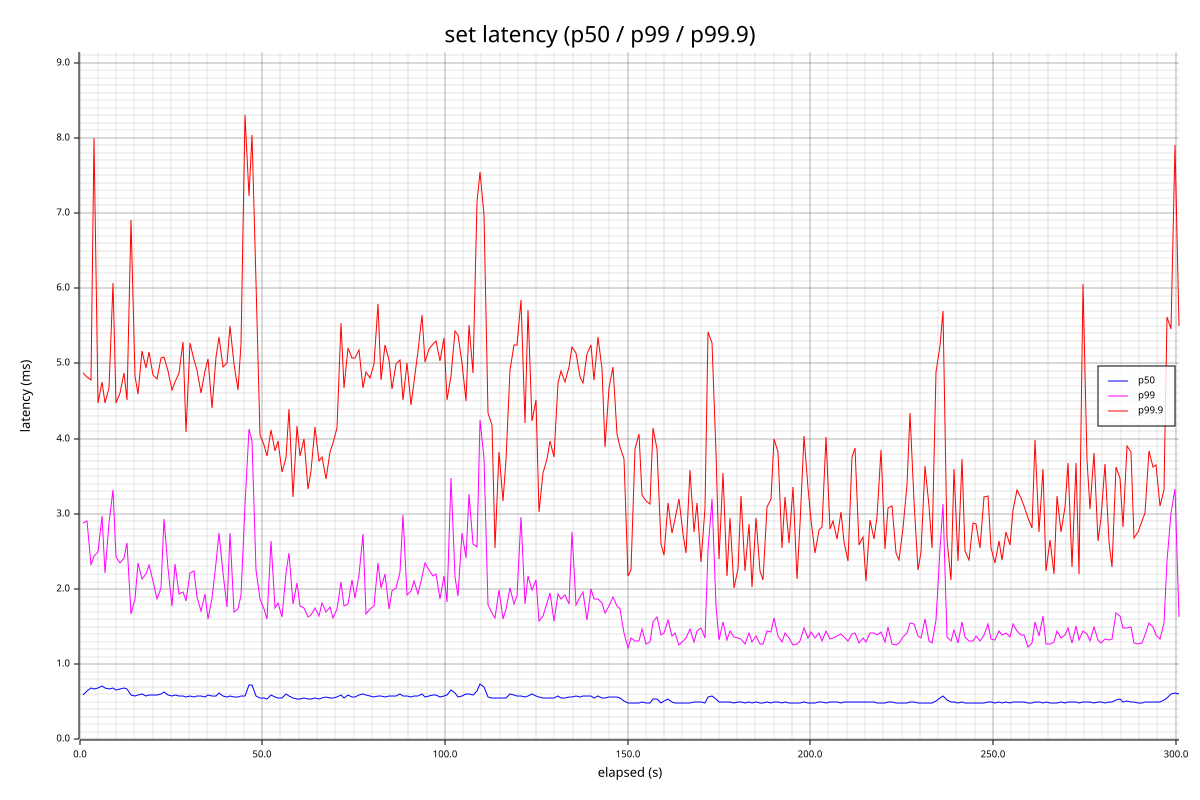

Source data for this figure (header and first rows):
elapsed_s, count, p50_us, p95_us, p99_us, p99_9_us, max_us, mean_us
1.009, 25156, 591, 1318, 2883, 4879, 10007, 708
2.026, 23536, 649, 1381, 2909, 4815, 6155, 755
3.035, 22323, 687, 1439, 2323, 4783, 9399, 790
4.041, 22059, 674, 1431, 2445, 8003, 16943, 785
5.048, 22386, 685, 1450, 2491, 4471, 9151, 784
6.058, 20733, 713, 1693, 2965, 4755, 8775, 844
7.066, 22879, 680, 1378, 2209, 4475, 5831, 770
8.074, 22748, 667, 1389, 2875, 4675, 9047, 772
9.083, 21566, 688, 1499, 3315, 6063, 10511, 819
10.09, 22929, 664, 1393, 2427, 4475, 8839, 766
11.1, 22807, 669, 1391, 2343, 4607, 8799, 774
12.1, 22447, 691, 1394, 2409, 4879, 8615, 789
13.11, 22992, 673, 1385, 2611, 4507, 6643, 776
14.12, 25486, 597, 1226, 1666, 6911, 9879, 688
15.12, 26217, 572, 1195, 1870, 4831, 8543, 667
16.13, 25440, 594, 1268, 2345, 4587, 9391, 694
17.14, 25180, 601, 1277, 2139, 5167, 7235, 703
18.14, 26226, 574, 1197, 2205, 4935, 7927, 669
19.15, 25446, 586, 1238, 2323, 5151, 21647, 694
20.15, 25154, 597, 1303, 2103, 4843, 8447, 699
21.16, 25565, 595, 1266, 1872, 4791, 6115, 694
22.17, 25497, 599, 1261, 2017, 5067, 7679, 698
23.18, 23167, 629, 1458, 2933, 5083, 7555, 754
24.19, 25333, 591, 1252, 2275, 4899, 9103, 701
25.2, 26392, 574, 1210, 1779, 4643, 5703, 671
26.2, 25633, 586, 1230, 2331, 4747, 7603, 692
27.21, 26168, 574, 1238, 1929, 4875, 6275, 676
28.22, 26190, 577, 1196, 1962, 5279, 10223, 672
29.22, 26638, 571, 1215, 1843, 4091, 8147, 659
30.23, 26260, 574, 1199, 2219, 5275, 7219, 676
31.23, 26328, 567, 1190, 2243, 5039, 7871, 665
32.24, 26774, 572, 1178, 1896, 4915, 5859, 660
33.25, 26890, 573, 1184, 1708, 4607, 10927, 659
34.26, 25896, 571, 1196, 1934, 4903, 10183, 669
35.26, 26292, 586, 1198, 1607, 5059, 9215, 673
36.27, 25998, 581, 1222, 1886, 4411, 7135, 672
37.27, 25382, 584, 1279, 2353, 5083, 9463, 696
38.28, 24205, 612, 1300, 2739, 5355, 10495, 722
39.29, 25562, 584, 1248, 2217, 4955, 9599, 692
40.29, 26578, 565, 1171, 1767, 5007, 8871, 660
41.3, 25283, 574, 1243, 2741, 5491, 9279, 695
42.3, 26408, 567, 1203, 1692, 4987, 9143, 661
43.31, 26925, 563, 1183, 1733, 4647, 8975, 656
44.32, 26249, 577, 1194, 1920, 5255, 10375, 674
45.32, 24918, 583, 1321, 3117, 8303, 9831, 715
46.34, 19730, 730, 1767, 4131, 7227, 11399, 885
47.35, 19892, 726, 1770, 3965, 8035, 10007, 888
48.36, 25845, 584, 1243, 2255, 6083, 11367, 681
49.36, 27889, 553, 1134, 1868, 4045, 5919, 627
50.37, 28608, 551, 1100, 1740, 3919, 7551, 616
51.38, 29068, 539, 1076, 1603, 3765, 9471, 603
52.38, 25157, 588, 1390, 2637, 4111, 7343, 702
53.39, 27568, 571, 1136, 1742, 3833, 8311, 639
54.39, 27939, 550, 1097, 1818, 3971, 5251, 621
55.4, 28427, 556, 1074, 1624, 3551, 4463, 614
56.4, 24888, 604, 1322, 2217, 3737, 6739, 701
57.41, 26121, 578, 1229, 2475, 4399, 7055, 672
58.42, 28418, 553, 1114, 1805, 3225, 5659, 620
59.42, 28303, 545, 1135, 2081, 4171, 8807, 625
60.43, 28148, 545, 1142, 1779, 3769, 6143, 623
... 239 more rows
